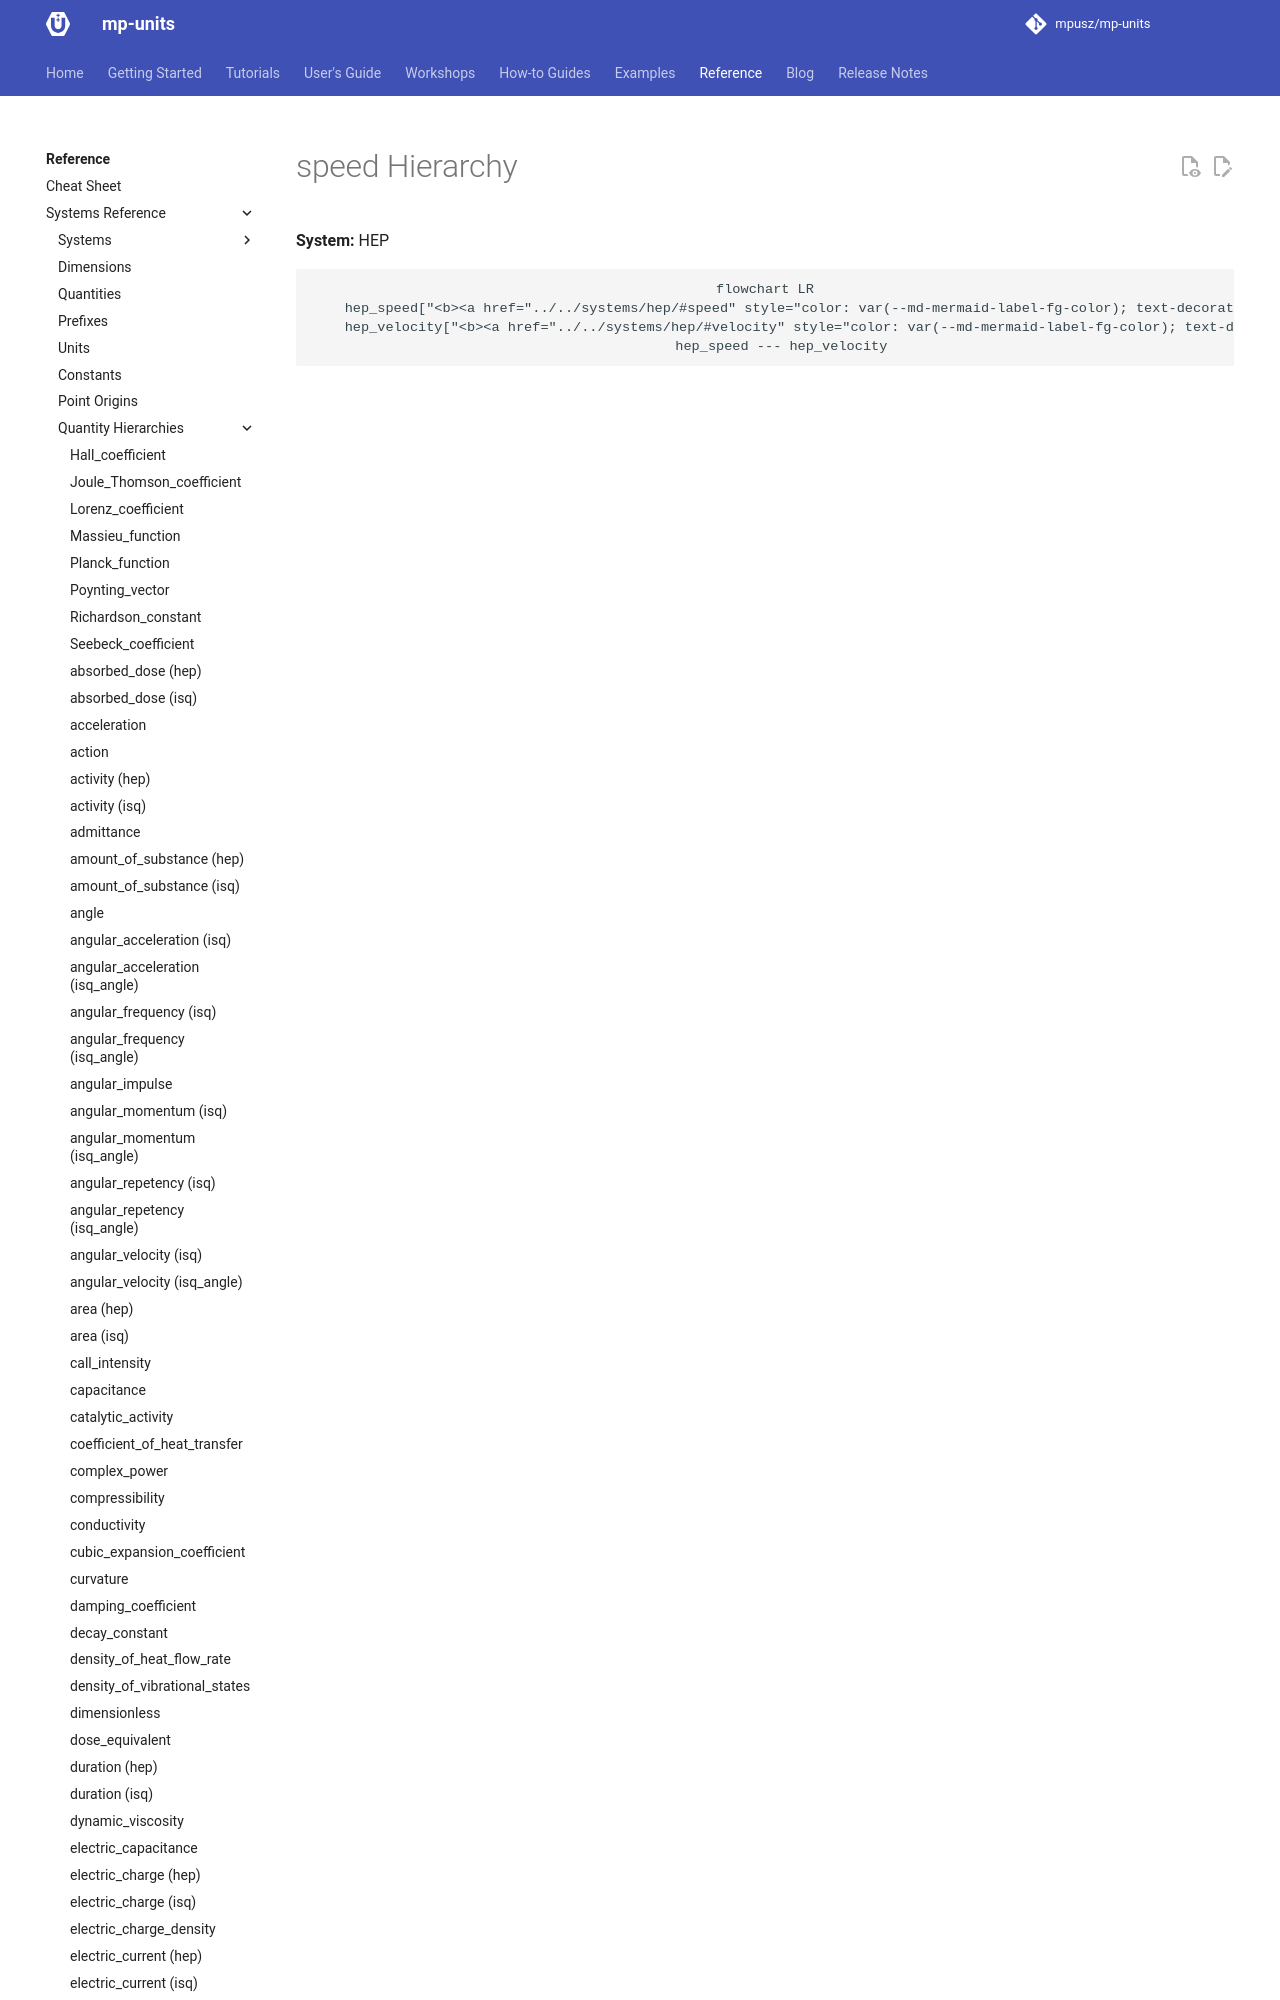

repository: mpusz/mp-units · page: HEAD/reference/systems_reference/hierarchies/speed_hep/index.html · generator: mkdocs

<!-- This file is auto-generated. Do not edit manually. -->
<!-- Run: python3 scripts/systems_reference.py --force -->

# speed Hierarchy

**System:** HEP

```mermaid
flowchart LR
    hep_speed["<b><a href="../../systems/hep/#speed" style="color: var(--md-mermaid-label-fg-color); text-decoration: none;">hep::speed</a></b><br><i>(<a href="../.
